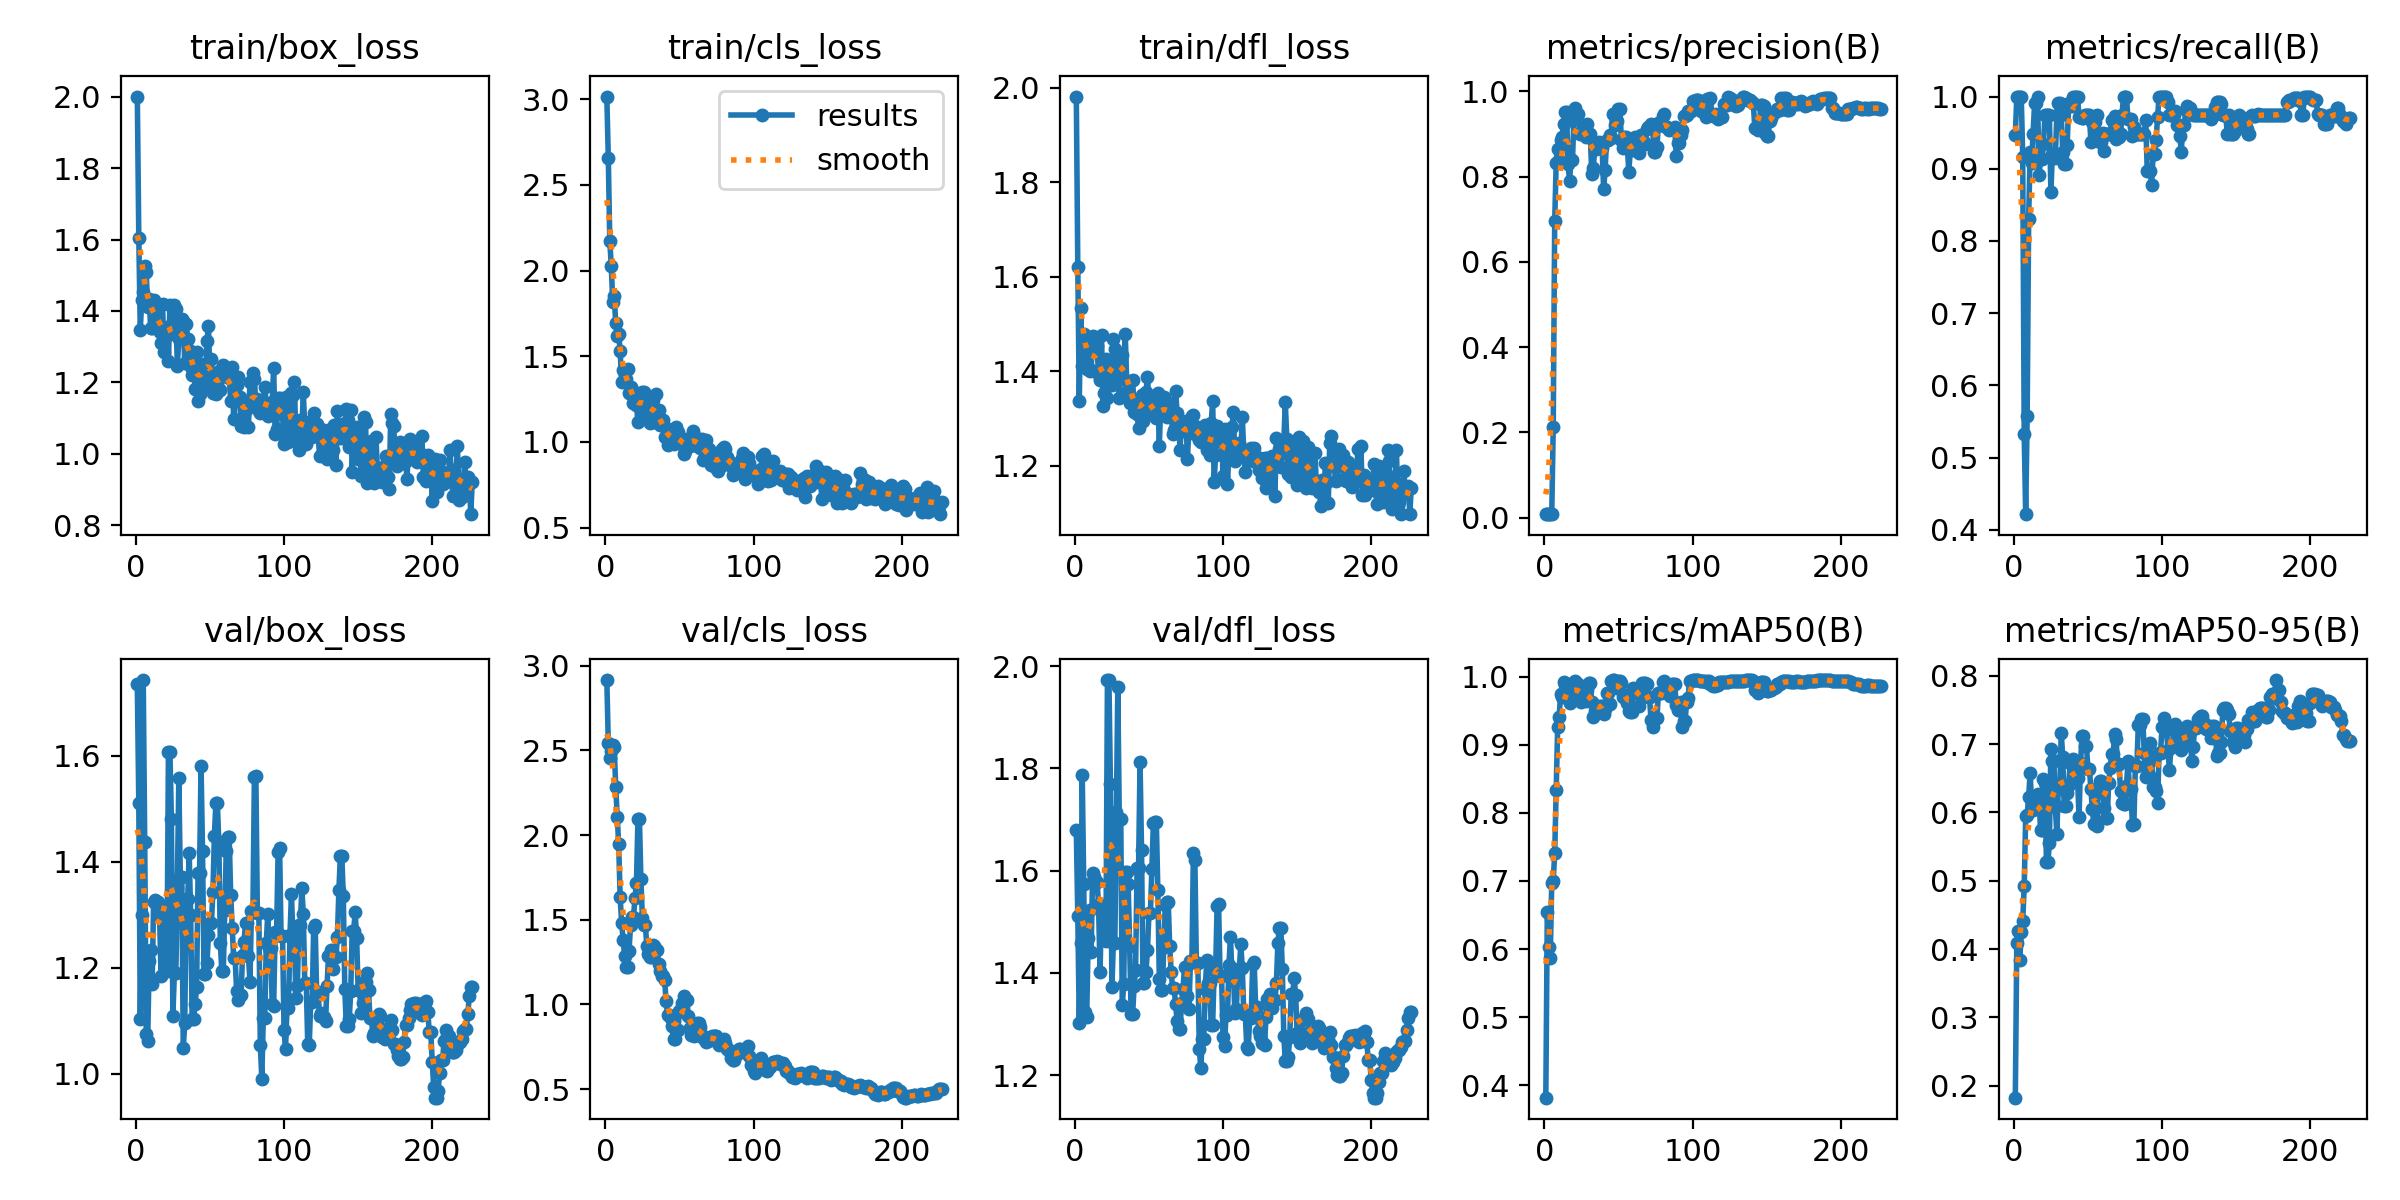

Data behind this chart, as committed beside it:
epoch, time, train/box_loss, train/cls_loss, train/dfl_loss, metrics/precision(B), metrics/recall(B), metrics/mAP50(B), metrics/mAP50-95(B), val/box_loss, val/cls_loss, val/dfl_loss, lr/pg0, lr/pg1, lr/pg2
1, 1.32, 2, 3.015, 1.981, 0.00808, 0.9466, 0.3817, 0.1826, 1.735, 2.915, 1.679, 0.0951, 0.0001, 0.0001
2, 2.135, 1.605, 2.657, 1.62, 0.0084, 1, 0.6546, 0.4082, 1.511, 2.544, 1.511, 0.08922, 0.00022, 0.00022
3, 2.932, 1.347, 2.172, 1.338, 0.00832, 1, 0.6037, 0.427, 1.102, 2.456, 1.301, 0.08334, 0.00034, 0.00034
4, 3.767, 1.432, 2.027, 1.534, 0.00843, 1, 0.5871, 0.384, 1.3, 2.496, 1.458, 0.07746, 0.0004599, 0.0004599
5, 4.462, 1.454, 1.818, 1.411, 0.00931, 1, 0.6976, 0.4244, 1.744, 2.534, 1.787, 0.07158, 0.0005797, 0.0005797
6, 5.155, 1.527, 1.852, 1.479, 0.212, 0.9167, 0.6997, 0.4414, 1.437, 2.52, 1.574, 0.0657, 0.0006995, 0.0006995
7, 5.809, 1.509, 1.693, 1.457, 0.6967, 0.5321, 0.7407, 0.4916, 1.074, 2.284, 1.325, 0.05982, 0.0008192, 0.0008192
8, 6.429, 1.41, 1.617, 1.404, 0.8322, 0.4215, 0.8331, 0.595, 1.061, 2.109, 1.314, 0.05394, 0.0009388, 0.0009388
9, 7.086, 1.434, 1.627, 1.453, 0.8651, 0.5569, 0.9262, 0.596, 1.213, 1.946, 1.468, 0.04806, 0.001058, 0.001058
10, 7.776, 1.354, 1.533, 1.4, 0.839, 0.8309, 0.9414, 0.623, 1.234, 1.633, 1.523, 0.04218, 0.001177, 0.001177
11, 8.365, 1.352, 1.352, 1.402, 0.8855, 0.9226, 0.975, 0.6574, 1.17, 1.482, 1.441, 0.0363, 0.001296, 0.001296
12, 9.007, 1.43, 1.419, 1.475, 0.8928, 0.9076, 0.9696, 0.6133, 1.324, 1.383, 1.596, 0.03042, 0.001415, 0.001415
13, 9.678, 1.39, 1.362, 1.445, 0.9247, 0.9487, 0.9914, 0.6038, 1.329, 1.285, 1.587, 0.02453, 0.001534, 0.001534
14, 10.42, 1.4, 1.365, 1.445, 0.9518, 0.9904, 0.9879, 0.6059, 1.325, 1.222, 1.578, 0.01865, 0.001652, 0.001652
15, 11, 1.418, 1.424, 1.454, 0.9518, 0.9904, 0.9879, 0.6059, 1.325, 1.222, 1.578, 0.01277, 0.001771, 0.001771
16, 11.62, 1.341, 1.286, 1.391, 0.8303, 1, 0.9806, 0.6276, 1.3, 1.316, 1.534, 0.006888, 0.001888, 0.001888
17, 12.23, 1.31, 1.32, 1.382, 0.791, 0.8911, 0.961, 0.6246, 1.185, 1.47, 1.401, 0.001986, 0.001986, 0.001986
18, 12.81, 1.42, 1.277, 1.476, 0.8381, 0.9132, 0.9679, 0.574, 1.306, 1.516, 1.53, 0.001984, 0.001984, 0.001984
19, 13.4, 1.286, 1.225, 1.325, 0.8381, 0.9132, 0.9679, 0.574, 1.306, 1.516, 1.53, 0.001982, 0.001982, 0.001982
20, 13.99, 1.338, 1.264, 1.353, 0.9422, 0.9349, 0.9919, 0.6488, 1.217, 1.628, 1.483, 0.00198, 0.00198, 0.00198
21, 14.6, 1.356, 1.217, 1.427, 0.9621, 0.9744, 0.9933, 0.6428, 1.193, 1.715, 1.463, 0.001978, 0.001978, 0.001978
22, 15.35, 1.259, 1.117, 1.343, 0.9463, 0.9741, 0.9898, 0.5277, 1.608, 2.096, 1.973, 0.001976, 0.001976, 0.001976
23, 15.91, 1.417, 1.214, 1.421, 0.9463, 0.9741, 0.9898, 0.5277, 1.608, 2.096, 1.973, 0.001974, 0.001974, 0.001974
24, 16.58, 1.336, 1.229, 1.387, 0.9007, 0.9744, 0.9719, 0.5554, 1.481, 1.738, 1.77, 0.001971, 0.001971, 0.001971
25, 17.26, 1.35, 1.294, 1.371, 0.906, 0.8672, 0.9631, 0.6929, 1.109, 1.51, 1.372, 0.001969, 0.001969, 0.001969
26, 17.93, 1.416, 1.293, 1.468, 0.9022, 0.9209, 0.9683, 0.6758, 1.19, 1.468, 1.459, 0.001966, 0.001966, 0.001966
27, 18.52, 1.407, 1.25, 1.446, 0.9022, 0.9209, 0.9683, 0.6758, 1.19, 1.468, 1.459, 0.001964, 0.001964, 0.001964
28, 19.16, 1.245, 1.167, 1.427, 0.8937, 0.9155, 0.9648, 0.6079, 1.35, 1.346, 1.715, 0.001961, 0.001961, 0.001961
29, 19.79, 1.323, 1.196, 1.409, 0.9247, 0.9744, 0.9806, 0.5685, 1.558, 1.298, 1.959, 0.001958, 0.001958, 0.001958
30, 20.4, 1.342, 1.112, 1.344, 0.9013, 0.9911, 0.9913, 0.6356, 1.372, 1.282, 1.701, 0.001955, 0.001955, 0.001955
31, 21.1, 1.379, 1.22, 1.424, 0.9013, 0.9911, 0.9913, 0.6356, 1.372, 1.282, 1.701, 0.001952, 0.001952, 0.001952
32, 21.73, 1.373, 1.246, 1.435, 0.8051, 0.9744, 0.9621, 0.7156, 1.047, 1.349, 1.337, 0.001948, 0.001948, 0.001948
33, 22.36, 1.254, 1.116, 1.384, 0.8194, 0.9231, 0.9414, 0.6809, 1.095, 1.344, 1.378, 0.001945, 0.001945, 0.001945
34, 23, 1.364, 1.278, 1.479, 0.8648, 0.9061, 0.9492, 0.6087, 1.329, 1.319, 1.598, 0.001941, 0.001941, 0.001941
35, 23.58, 1.323, 1.151, 1.378, 0.8648, 0.9061, 0.9492, 0.6087, 1.329, 1.319, 1.598, 0.001938, 0.001938, 0.001938
36, 24.17, 1.291, 1.186, 1.36, 0.8801, 0.9326, 0.9574, 0.6291, 1.416, 1.239, 1.573, 0.001934, 0.001934, 0.001934
37, 24.79, 1.243, 1.098, 1.332, 0.8813, 0.9909, 0.9545, 0.6403, 1.299, 1.195, 1.453, 0.00193, 0.00193, 0.00193
38, 25.4, 1.221, 1.11, 1.342, 0.8675, 0.9863, 0.9567, 0.6724, 1.103, 1.166, 1.32, 0.001927, 0.001927, 0.001927
39, 25.96, 1.274, 1.13, 1.381, 0.8675, 0.9863, 0.9567, 0.6724, 1.103, 1.166, 1.32, 0.001923, 0.001923, 0.001923
40, 26.84, 1.183, 1.028, 1.314, 0.7703, 1, 0.9453, 0.6777, 1.131, 1.145, 1.374, 0.001919, 0.001919, 0.001919
41, 27.52, 1.284, 1.082, 1.334, 0.8152, 1, 0.9521, 0.6572, 1.163, 1.019, 1.406, 0.001914, 0.001914, 0.001914
42, 28.13, 1.147, 0.9813, 1.309, 0.8868, 1, 0.9763, 0.6498, 1.378, 0.9389, 1.606, 0.00191, 0.00191, 0.00191
43, 28.71, 1.167, 0.9981, 1.28, 0.8868, 1, 0.9763, 0.6498, 1.378, 0.9389, 1.606, 0.001906, 0.001906, 0.001906
44, 29.31, 1.251, 1.058, 1.329, 0.8983, 0.9722, 0.9596, 0.5933, 1.582, 0.9178, 1.812, 0.001901, 0.001901, 0.001901
45, 29.97, 1.233, 1.041, 1.349, 0.8897, 0.9713, 0.9929, 0.6717, 1.42, 0.8727, 1.64, 0.001897, 0.001897, 0.001897
46, 30.6, 1.191, 0.9903, 1.293, 0.9473, 0.97, 0.995, 0.7121, 1.188, 0.7974, 1.381, 0.001892, 0.001892, 0.001892
47, 31.21, 1.215, 1.012, 1.352, 0.9473, 0.97, 0.995, 0.7121, 1.188, 0.7974, 1.381, 0.001887, 0.001887, 0.001887
48, 31.84, 1.315, 1.086, 1.355, 0.9202, 0.9744, 0.986, 0.6965, 1.209, 0.846, 1.402, 0.001882, 0.001882, 0.001882
49, 32.55, 1.358, 1.058, 1.389, 0.9306, 0.9744, 0.9827, 0.6971, 1.262, 0.8475, 1.444, 0.001878, 0.001878, 0.001878
50, 33.16, 1.209, 1.006, 1.335, 0.958, 0.9744, 0.9933, 0.664, 1.284, 0.9585, 1.517, 0.001873, 0.001873, 0.001873
51, 33.81, 1.264, 1.017, 1.314, 0.958, 0.9744, 0.9933, 0.664, 1.284, 0.9585, 1.517, 0.001867, 0.001867, 0.001867
52, 34.4, 1.17, 0.9872, 1.308, 0.8857, 0.9366, 0.9906, 0.6345, 1.343, 1.009, 1.603, 0.001862, 0.001862, 0.001862
53, 35.02, 1.176, 0.931, 1.314, 0.8684, 0.9647, 0.9699, 0.6043, 1.449, 1.052, 1.693, 0.001857, 0.001857, 0.001857
54, 35.6, 1.169, 0.9458, 1.306, 0.892, 0.9647, 0.9728, 0.5824, 1.511, 1.028, 1.694, 0.001851, 0.001851, 0.001851
55, 36.22, 1.2, 1.014, 1.302, 0.892, 0.9647, 0.9728, 0.5824, 1.511, 1.028, 1.694, 0.001846, 0.001846, 0.001846
56, 36.82, 1.231, 1.016, 1.354, 0.8714, 0.9744, 0.9607, 0.5796, 1.437, 0.9331, 1.563, 0.00184, 0.00184, 0.00184
57, 37.44, 1.179, 0.9738, 1.242, 0.8109, 0.9487, 0.95, 0.6306, 1.247, 0.8594, 1.389, 0.001835, 0.001835, 0.001835
58, 38.14, 1.219, 0.9938, 1.334, 0.8626, 0.9371, 0.9487, 0.6453, 1.193, 0.8198, 1.366, 0.001829, 0.001829, 0.001829
59, 38.74, 1.248, 1.064, 1.327, 0.8626, 0.9371, 0.9487, 0.6453, 1.193, 0.8198, 1.366, 0.001823, 0.001823, 0.001823
60, 39.35, 1.219, 1.017, 1.346, 0.8863, 0.9494, 0.9835, 0.6383, 1.309, 0.8129, 1.45, 0.001817, 0.001817, 0.001817
... 167 more rows
